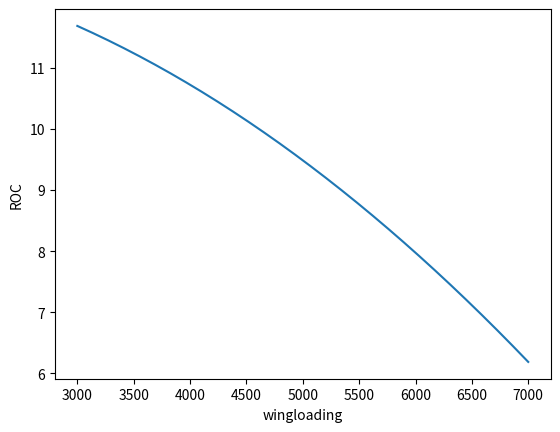

This chart was generated by the following Python code:
import math
import numpy as np      
import matplotlib.pyplot as plt
from matplotlib.ticker import LinearLocator, FormatStrFormatter
from mpl_toolkits.mplot3d import Axes3D


acceleration_due_to_gravity=9.81
no_of_engines=2
mass_of_Aircraft_in_Kg=67400
true_airspeed=87
Reference_Area=122.6
density_at_altitude=1.1560
density_ratio=0.9436
Ostwald_Efficiency_Factor=0.9

Cd0=0.020
m=0.96
true_mach=0.2
span=34.10

def aspect_ratio(span,area):
    return (span**2)/area
#adding functions to calculate desired values

def lift_coefficient(wing_loading,density_at_altitude,True_Airspeed):
    return (2*wing_loading)/(density_at_altitude*(True_Airspeed**2))

def drag_coefficient(Coefficient_of_Drag_Zero_lift,Cl,Aspect_Ratio,Ostwald_Efficiency_Factor):
    return Coefficient_of_Drag_Zero_lift+((Cl**2)/(Aspect_Ratio*Ostwald_Efficiency_Factor*math.pi))

def drag(density_at_altitude,cd,reference_Area,True_Airspeed):
    return 0.5*density_at_altitude*(True_Airspeed**2)*cd*reference_Area

def Thrust_At_sea_level_at_Mach(Thrust_At_Zero_Mach,Slope_of_Thrust_at_SL_vs_True_Mach,True_Mach):
    return Thrust_At_Zero_Mach-(Slope_of_Thrust_at_SL_vs_True_Mach*True_Mach)


def Thm(density_ratio,Thrust_At_sea_level_at_Mach,Thrust_Lapse_Rate):
    return Thrust_At_sea_level_at_Mach * (density_ratio**Thrust_Lapse_Rate)
  
def rate_of_climb(T_total,Drag,True_Airspeed,mass_in_kg):
    return ((T_total-Drag)*True_Airspeed)/(mass_in_kg*acceleration_due_to_gravity)
    
roc=[]
wing_loading=np.linspace(3000,7000,30)

for loading in (wing_loading):

    thrust_at_zero_mach=60000
    thrust_lapse_rate=0.2*thrust_at_zero_mach
    Cl=(lift_coefficient(loading,density_at_altitude,true_airspeed))
    AR=aspect_ratio(span,Reference_Area)
    Cd=(drag_coefficient(Cd0,Cl,AR,Ostwald_Efficiency_Factor))
    D=drag(density_at_altitude,Cd,Reference_Area,true_airspeed)

    T0m=(Thrust_At_sea_level_at_Mach(thrust_at_zero_mach,thrust_lapse_rate,true_mach))

    T_Total=Thm(density_ratio,T0m,m)*no_of_engines
    # thrust_to_Weight=(T_Total/(mass_of_Aircraft_in_Kg*acceleration_due_to_gravity))*1000
    ROC=rate_of_climb(T_Total,D,true_airspeed,mass_of_Aircraft_in_Kg)
    roc.append(ROC)
roc_np=np.array(roc)
plt.xlabel("wingloading")
plt.ylabel("ROC")
plt.plot(wing_loading,roc_np)
plt.show()